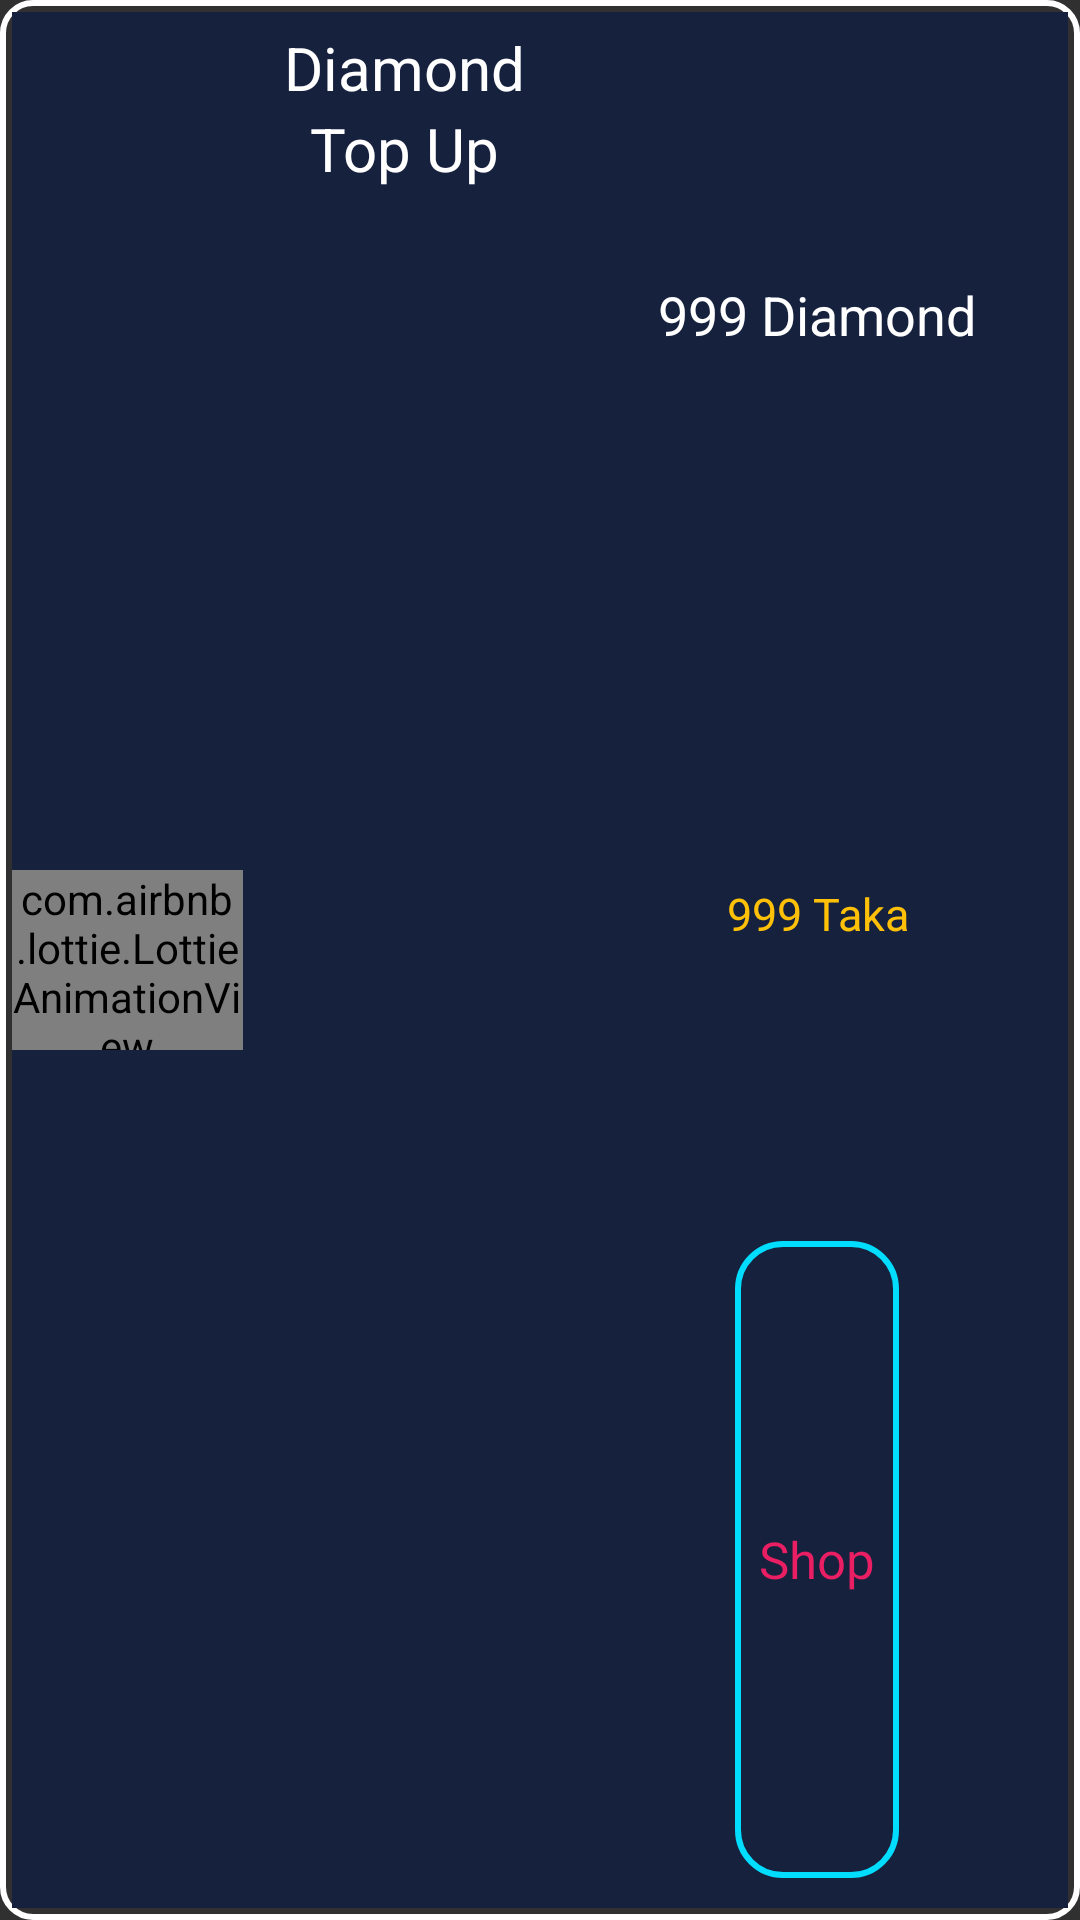

The Android layout XML behind this screen, and the referenced resources:
<!-- AndroidManifest.xml: application theme Theme.GameWinner -->
<!-- res/layout/topup_demo.xml -->
<?xml version="1.0" encoding="utf-8"?>
<LinearLayout xmlns:android="http://schemas.android.com/apk/res/android"
    android:layout_width="match_parent"
    android:layout_height="120dp"
    xmlns:app="http://schemas.android.com/apk/res-auto"
    android:orientation="horizontal"
    android:layout_marginTop="15dp"
    android:layout_marginBottom="5dp"
    android:layout_marginLeft="2dp"
    android:layout_marginRight="2dp"
    android:padding="4dp"
    android:background="@drawable/shap"
    android:elevation="44dp"
    >
   <LinearLayout
       android:layout_width="match_parent"
       android:layout_height="match_parent"
       android:background="#16213E"
        android:orientation="horizontal"
       >
      <com.airbnb.lottie.LottieAnimationView
          android:id="@+id/lotti1"
          android:layout_width="60dp"
          android:layout_height="60dp"
          app:lottie_autoPlay="true"
          android:layout_weight="1"
          android:layout_gravity="center"
          app:lottie_fileName="diamond.json"
          app:lottie_loop="true">

      </com.airbnb.lottie.LottieAnimationView>

       <LinearLayout
           android:layout_width="wrap_content"
           android:layout_height="wrap_content"
           android:orientation="vertical"
           android:layout_margin="5dp"
           android:layout_weight="1">

           <TextView
               android:layout_width="wrap_content"
               android:layout_height="wrap_content"
               android:layout_gravity="center"
               android:gravity="center"
               android:text="Diamond"
               android:layout_weight="1"
               android:textColor="@color/white"
               android:textSize="20sp"
               android:id="@+id/topup_name"
               >

           </TextView>

           <TextView
               android:layout_width="wrap_content"
               android:layout_height="wrap_content"
               android:layout_gravity="center"
               android:gravity="center"
               android:text="Top Up"
               android:layout_weight="1"
               android:textColor="@color/white"
               android:textSize="20sp"
               >

           </TextView>
       </LinearLayout>


      <LinearLayout
          android:layout_width="150dp"
          android:layout_height="match_parent"
          android:layout_weight="1"
          android:layout_gravity="right"
          android:orientation="vertical"
          android:gravity="center"
          >
         <TextView
             android:id="@+id/demo_diamond"
             android:layout_width="wrap_content"
             android:layout_height="wrap_content"
             android:layout_margin="2dp"
             android:layout_gravity="center"
             android:gravity="center"
             android:text="999 Diamond"
             android:layout_weight="1"
             android:textColor="@color/white"
             android:textSize="18sp"
             >

         </TextView>
         <TextView
             android:id="@+id/demo_taka"
             android:layout_width="wrap_content"
             android:layout_height="wrap_content"
             android:layout_margin="2dp"
             android:layout_gravity="center"
             android:gravity="center"
             android:text="999 Taka"
             android:layout_weight="1"
             android:textColor="#FFC107"
             android:textSize="15sp"
             >

         </TextView>
         <TextView
             android:id="@+id/shop_text"
             android:layout_width="wrap_content"
             android:layout_height="wrap_content"
             android:layout_margin="10dp"
             android:layout_gravity="center"
             android:gravity="center"
             android:background="@drawable/singin_edit_text_backgraownd"
             android:text="Shop"
             android:padding="8dp"
             android:layout_weight="1"
             android:textColor="#E91E63"
             android:textSize="17sp"
             >

         </TextView>


      </LinearLayout>


   </LinearLayout>



</LinearLayout>
<!-- resources referenced by this layout -->
<resources>
  <!-- drawable shap (drawable) -->
  <?xml version="1.0" encoding="utf-8"?>
  <shape xmlns:android="http://schemas.android.com/apk/res/android">
  <stroke android:color="#FFFFFF" android:width="2dp">
  
  </stroke>
  
      <corners android:radius="10dp"></corners>
  
  </shape>
  <!-- drawable singin_edit_text_backgraownd (drawable-v24) -->
  <?xml version="1.0" encoding="utf-8"?>
  <shape xmlns:android="http://schemas.android.com/apk/res/android">
      <stroke android:color="@android:color/holo_blue_bright"
          android:width="2dp">
  
      </stroke>
      <corners android:radius="15dp">
  
      </corners>
  </shape>
  <style name="Theme.GameWinner" parent="Theme.AppCompat.NoActionBar">
          
          <item name="colorPrimary">@color/purple_500</item>
          <item name="colorPrimaryVariant">@color/purple_700</item>
          <item name="colorOnPrimary">@color/white</item>
          
          <item name="colorSecondary">@color/teal_200</item>
          <item name="colorSecondaryVariant">@color/teal_700</item>
          <item name="colorOnSecondary">@color/black</item>
          
          <item name="android:statusBarColor" tools:targetApi="l">?attr/colorPrimaryVariant</item>
          
      </style>
  <!-- not gathered from this repository: default colours our renderer supplied (Android Studio template values) -->
  <color name="purple_500">#FF6200EE</color>
  <color name="purple_700">#FF3700B3</color>
  <color name="teal_200">#FF03DAC5</color>
  <color name="teal_700">#FF018786</color>
  <color name="black">#FF000000</color>
  <color name="white">#FFFFFFFF</color>
</resources>
